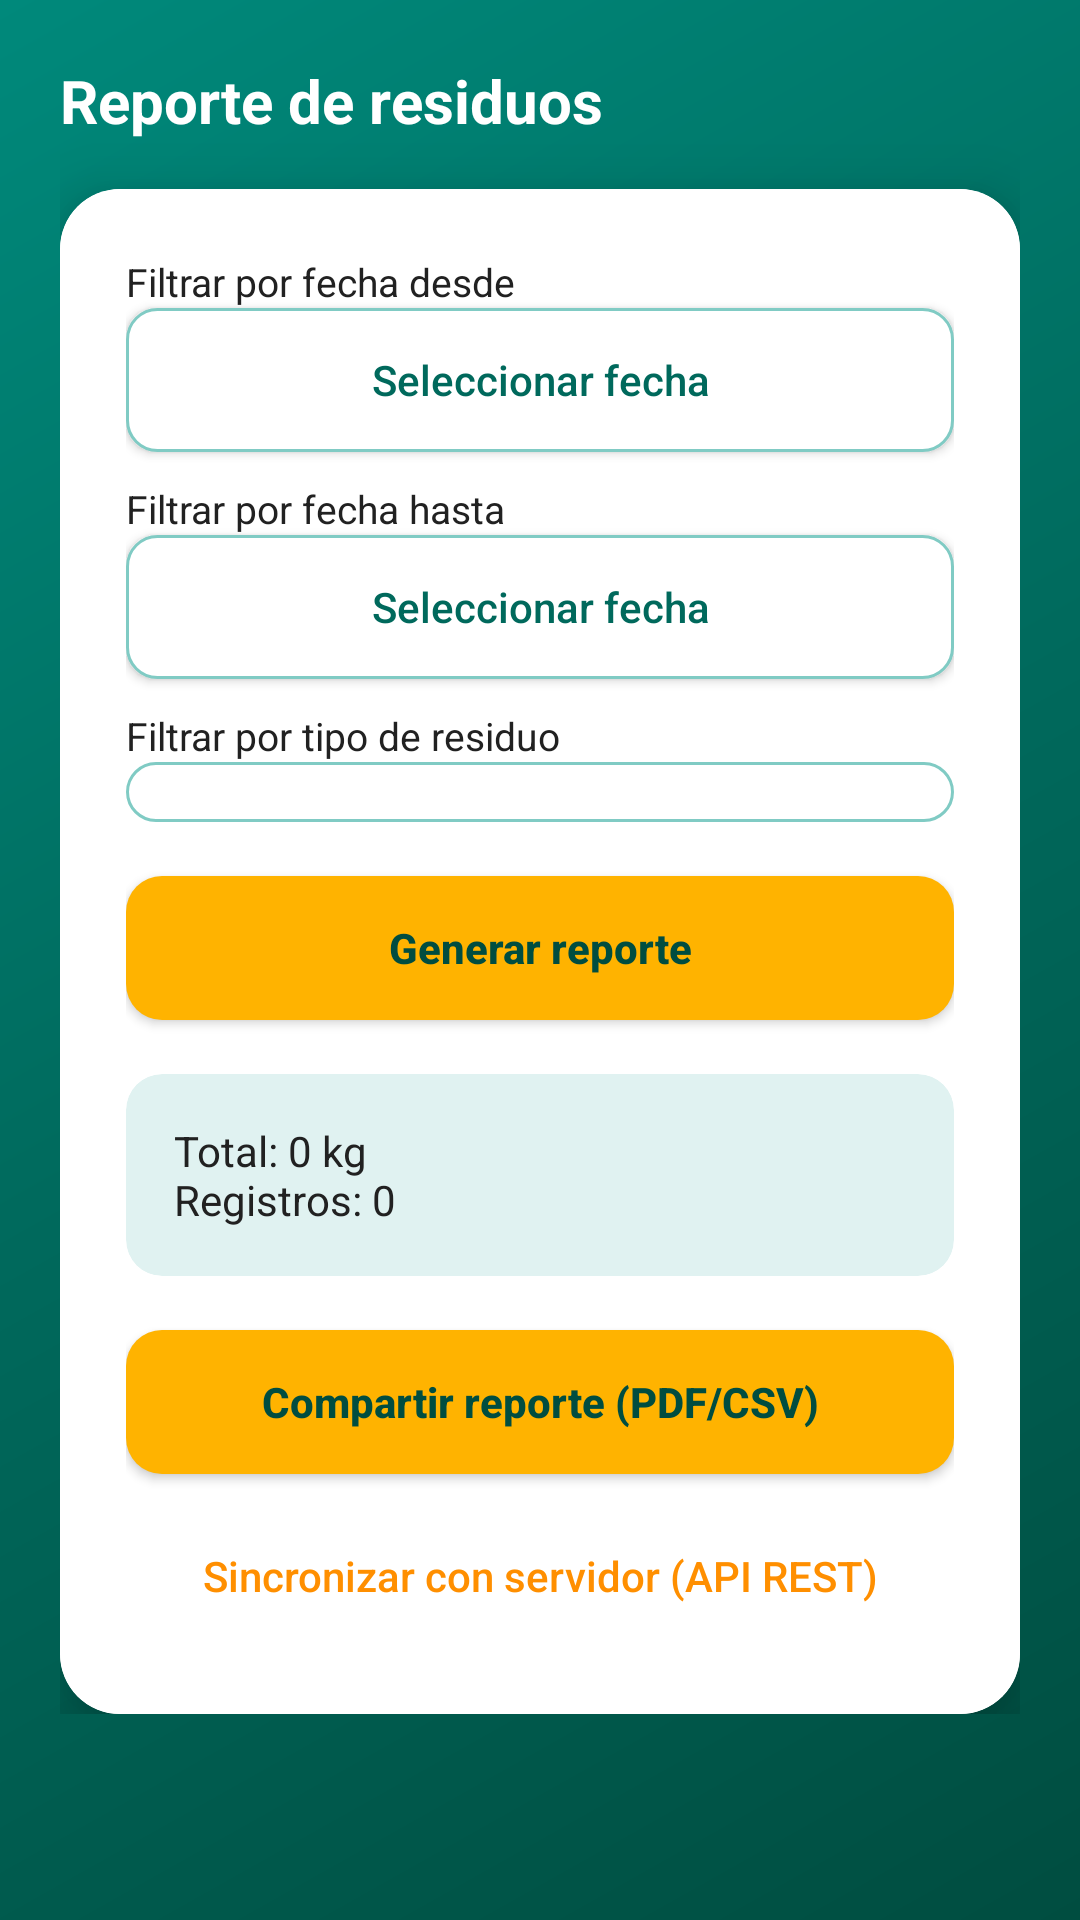

Android layout source for this screen:
<!-- AndroidManifest.xml: application theme Theme.EcoRecolecta -->
<!-- res/layout/activity_reportes.xml -->
<?xml version="1.0" encoding="utf-8"?>
<ScrollView xmlns:android="http://schemas.android.com/apk/res/android"
    xmlns:app="http://schemas.android.com/apk/res-auto"
    android:layout_width="match_parent"
    android:layout_height="match_parent"
    android:background="@drawable/bg_gradient_pantalla">

    <LinearLayout
        android:id="@+id/main"
        android:layout_width="match_parent"
        android:layout_height="wrap_content"
        android:orientation="vertical"
        android:padding="20dp">

        <TextView
            android:layout_width="wrap_content"
            android:layout_height="wrap_content"
            android:text="Reporte de residuos"
            android:textColor="@color/blanco"
            android:textSize="20sp"
            android:textStyle="bold"
            android:layout_marginBottom="16dp" />

        <androidx.cardview.widget.CardView
            android:layout_width="match_parent"
            android:layout_height="wrap_content"
            app:cardCornerRadius="20dp"
            app:cardElevation="12dp">

            <LinearLayout
                android:layout_width="match_parent"
                android:layout_height="wrap_content"
                android:orientation="vertical"
                android:background="@color/blanco"
                android:padding="22dp">

                <TextView android:layout_width="wrap_content" android:layout_height="wrap_content"
                    android:text="Filtrar por fecha desde" android:textSize="13sp" android:textColor="@color/texto_oscuro"/>
                <Button
                    android:id="@+id/btnFechaDesde"
                    android:layout_width="match_parent"
                    android:layout_height="wrap_content"
                    android:background="@drawable/bg_input"
                    android:text="Seleccionar fecha"
                    android:textAllCaps="false"
                    android:textColor="@color/teal_700"
                    android:layout_marginBottom="10dp" />

                <TextView android:layout_width="wrap_content" android:layout_height="wrap_content"
                    android:text="Filtrar por fecha hasta" android:textSize="13sp" android:textColor="@color/texto_oscuro"/>
                <Button
                    android:id="@+id/btnFechaHasta"
                    android:layout_width="match_parent"
                    android:layout_height="wrap_content"
                    android:background="@drawable/bg_input"
                    android:text="Seleccionar fecha"
                    android:textAllCaps="false"
                    android:textColor="@color/teal_700"
                    android:layout_marginBottom="10dp" />

                <TextView android:layout_width="wrap_content" android:layout_height="wrap_content"
                    android:text="Filtrar por tipo de residuo" android:textSize="13sp" android:textColor="@color/texto_oscuro"/>
                <Spinner
                    android:id="@+id/spFiltroTipo"
                    android:layout_width="match_parent"
                    android:layout_height="wrap_content"
                    android:background="@drawable/bg_input"
                    android:layout_marginBottom="18dp" />

                <Button
                    android:id="@+id/btnGenerar"
                    android:layout_width="match_parent"
                    android:layout_height="wrap_content"
                    android:background="@drawable/bg_boton_verde"
                    android:text="Generar reporte"
                    android:textColor="@color/teal_900"
                    android:textStyle="bold"
                    android:textAllCaps="false"
                    android:layout_marginBottom="18dp" />

                <androidx.cardview.widget.CardView
                    android:layout_width="match_parent"
                    android:layout_height="wrap_content"
                    app:cardBackgroundColor="@color/fondo"
                    app:cardCornerRadius="12dp"
                    app:cardElevation="0dp">
                    <TextView
                        android:id="@+id/tvResumen"
                        android:layout_width="match_parent"
                        android:layout_height="wrap_content"
                        android:padding="16dp"
                        android:textColor="@color/texto_oscuro"
                        android:textSize="14sp"
                        android:text="Total: 0 kg&#10;Registros: 0" />
                </androidx.cardview.widget.CardView>

                <Button
                    android:id="@+id/btnCompartir"
                    android:layout_width="match_parent"
                    android:layout_height="wrap_content"
                    android:layout_marginTop="18dp"
                    android:background="@drawable/bg_boton_verde"
                    android:text="Compartir reporte (PDF/CSV)"
                    android:textColor="@color/teal_900"
                    android:textStyle="bold"
                    android:textAllCaps="false" />

                <Button
                    android:id="@+id/btnSincronizar"
                    android:layout_width="match_parent"
                    android:layout_height="wrap_content"
                    android:layout_marginTop="10dp"
                    android:background="@android:color/transparent"
                    android:text="Sincronizar con servidor (API REST)"
                    android:textColor="@color/ambar_oscuro"
                    android:textAllCaps="false" />

            </LinearLayout>
        </androidx.cardview.widget.CardView>

    </LinearLayout>
</ScrollView>
<!-- resources referenced by this layout -->
<resources>
  <color name="ambar_oscuro">#FF8F00</color>
  <color name="blanco">#FFFFFF</color>
  <color name="fondo">#E0F2F1</color>
  <color name="teal_700">#00695C</color>
  <color name="teal_900">#004D40</color>
  <color name="texto_oscuro">#212121</color>
  <!-- drawable bg_boton_verde (drawable) -->
  <shape xmlns:android="http://schemas.android.com/apk/res/android" android:shape="rectangle">
      <solid android:color="@color/ambar" />
      <corners android:radius="12dp" />
      <padding android:left="16dp" android:top="14dp" android:right="16dp" android:bottom="14dp" />
  </shape>
  <!-- drawable bg_gradient_pantalla (drawable) -->
  <shape xmlns:android="http://schemas.android.com/apk/res/android" android:shape="rectangle">
      <gradient
          android:type="linear"
          android:angle="135"
          android:startColor="@color/teal_900"
          android:centerColor="@color/teal_700"
          android:endColor="@color/teal_500" />
  </shape>
  <!-- drawable bg_input (drawable) -->
  <shape xmlns:android="http://schemas.android.com/apk/res/android" android:shape="rectangle">
      <solid android:color="@color/blanco" />
      <stroke android:width="1dp" android:color="@color/verde_claro" />
      <corners android:radius="10dp" />
      <padding android:left="14dp" android:top="10dp" android:right="14dp" android:bottom="10dp" />
  </shape>
  <style name="Theme.EcoRecolecta" parent="Theme.MaterialComponents.DayNight.NoActionBar">
          <item name="colorPrimary">@color/teal_700</item>
          <item name="colorPrimaryVariant">@color/teal_900</item>
          <item name="colorSecondary">@color/ambar</item>
          <item name="android:windowBackground">@color/teal_900</item>
          <item name="android:statusBarColor">@color/teal_900</item>
      </style>
  <color name="ambar">#FFB300</color>
  <color name="teal_500">#00897B</color>
  <color name="verde_claro">#80CBC4</color>
</resources>
